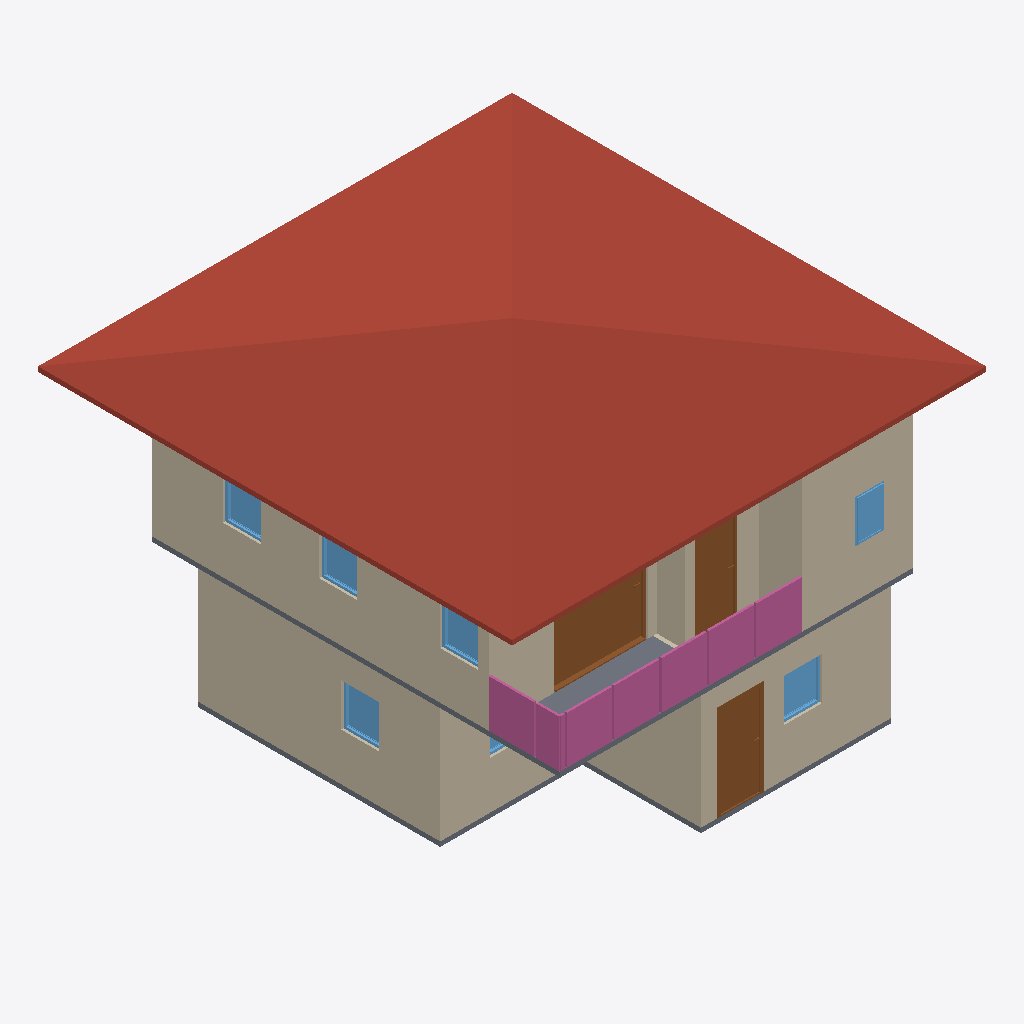
Isometric view of an IFC building model (IFC-SPF (STEP), schema IFC4, length unit metre), seen from the south-west, elements coloured by IFC class: 10 walls (beige), 7 windows (light blue), 4 railings (pink), 3 doors (brown), 2 slabs (grey), 1 roof (red-brown).
Extent 10.0 m × 10.0 m × 7.1 m (x, y, z). Storeys (3): gf at 0.00 m; 2f at 3.00 m; roof at 6.00 m. Elements (65): 26 IfcWall, 10 IfcDoor, 10 IfcRailing, 9 IfcWindow, 5 IfcSlab, 3 IfcStairFlight, 1 IfcCovering, 1 IfcRoof.

HEADER;
FILE_DESCRIPTION(('ViewDefinition[DesignTransferView]'),'2;1');
FILE_NAME('s04-activity.ifc','2026-10-06T16:55:27+08:00',(''),(''),'IfcOpenShell 0.8.5-post1','Bonsai 0.8.5-post1','Nobody');
FILE_SCHEMA(('IFC4'));
ENDSEC;
DATA;
#1=IFCPROJECT('0LKC0WpbD8PA_XBrFhCpaF',$,'My Project',$,$,$,$,(#10,#22),#5);
#27=IFCSITE('3sxFqmKV11_gxIDDl4Y_lg',$,'My Site',$,$,#50,$,$,$,$,$,$,$,$);
#33=IFCBUILDING('1m$GK7e2DEmQbG02497vaR',$,'My Building',$,$,#56,$,$,$,$,$,$);
#39=IFCBUILDINGSTOREY('2R6MNMnc19kvhLRgWBcpIA',$,'2f',$,$,#3715,$,$,$,$);
#63=IFCBUILDINGSTOREY('2esyIuEzn3I93tte1tdoBI',$,'gf',$,$,#79,$,$,$,$);
#80=IFCBUILDINGSTOREY('3mdEvjtbXFceVjNFlrymzZ',$,'roof',$,$,#3720,$,$,$,$);
#9023=IFCROOF('03$bZAQuT0sAvtrZYVyVmE',$,'Roof',$,$,#9054,#9032,$,$);
#231=IFCWALL('286sxNxEr5fvlw6yR0HLev',$,'Wall',$,$,#546,#237,$,$);
#3810=IFCWALL('1htx2jUm13FuUpH2UK4rW3',$,'Wall',$,$,#4192,#3816,$,$);
#104=IFCWALL('1FLkBEzZb1GPgIpMMj3NWf',$,'Wall',$,$,#655,#112,$,$);
#3935=IFCWALL('17WpLdm7n17g$XB7mEHrJS',$,'Wall',$,$,#4347,#3941,$,$);
#281=IFCWALL('312VMjIlb37QQDrxXsl9p8',$,'Wall',$,$,#610,#287,$,$);
#256=IFCWALL('0E5cRbKpP4jwbJAv5sYEPs',$,'Wall',$,$,#578,#262,$,$);
#4717=IFCSLAB('2m3pe$73L7SQGi6UicpCw1',$,'Slab',$,$,#4725,#4732,$,$);
#6297=IFCDOOR('0DEIZoTab3Sxh3ShGZW6tf',$,'Door',$,$,#8749,#6306,$,2.0,1.9913749694824219,$,.SLIDING_TO_RIGHT.,$);
#10922=IFCRAILING('2kOIXaLxfE1PdbmwiEZUw6',$,'Railing',$,$,#10948,#10931,$,$);
#10949=IFCRAILING('2PVO8JRX52pecSBOumu0tR',$,'Railing',$,$,#11234,#10962,$,$);
#1093=IFCDOOR('2Pl7Q2XTTC0g_bEQP4wEtH',$,'Door',$,$,#1276,#1102,$,2.0,0.9355303645133972,$,.SINGLE_SWING_LEFT.,$);
#3835=IFCWALL('1FVlTvvfbCWum0WIeY9JKc',$,'Wall',$,$,#4224,#3841,$,$);
#3910=IFCWALL('28siOMe9vE_Rod4yr9F9kb',$,'Wall',$,$,#3921,#3916,$,$);
#11177=IFCRAILING('1sxxL7DYD4_w$VNWIQvgVO',$,'Railing',$,'FRAMELESS_PANEL',#11244,#11186,$,.USERDEFINED.);
#4989=IFCDOOR('2l13TpoVn0Je$e39jzTaDC',$,'Door',$,$,#5317,#4998,$,2.0,0.8901262283325195,$,.SINGLE_SWING_LEFT.,$);
#962=IFCSLAB('3lEcpdgFr7OQOjkjQIW9xR',$,'Slab',$,$,#970,#977,$,$);
#3885=IFCWALL('0sB8nT2sjClvtltH4mzx67',$,'Wall',$,$,#4288,#3891,$,$);
#11047=IFCRAILING('0lkkGE4cn3vwpV5yJSn2ei',$,'Railing',$,'FRAMELESS_PANEL',#11239,#11056,$,.USERDEFINED.);
#3860=IFCWALL('2yNgDfoC5BEPHvgisVgKf9',$,'Wall',$,$,#4256,#3866,$,$);
#2264=IFCWINDOW('0cQtPLAYX1QeAxL64vBslE',$,'Window',$,$,#2437,#2273,$,0.8999999761581421,0.800000011920929,$,.SINGLE_PANEL.,$);
#3282=IFCWINDOW('3Wk7FtJ8jBgQJ9BrqyK40t',$,'Window',$,$,#3455,#3291,$,0.8999999761581421,0.800000011920929,$,.SINGLE_PANEL.,$);
#7945=IFCWINDOW('2$xedRa3z5Mh_cITHqAqTs',$,'Window',$,$,#8482,#7954,$,0.8999999761581421,0.800000011920929,$,.SINGLE_PANEL.,$);
#7734=IFCWINDOW('0$MyMNfEj2f9OTvxKb_l_v',$,'Window',$,$,#8264,#7743,$,0.8999999761581421,0.7998136281967163,$,.SINGLE_PANEL.,$);
#7799=IFCWINDOW('1UMf4_4cb2KhH_JLzjYyeK',$,'Window',$,$,#8373,#7808,$,0.8999999761581421,0.800000011920929,$,.SINGLE_PANEL.,$);
#7502=IFCWINDOW('1oUAIv2XXFPuMiuulMUKFr',$,'Window',$,$,#7566,#7511,$,0.8999999761581421,0.6000000238418579,$,$,$);
#2914=IFCWINDOW('2Xvp3lhyzFhPbgOrWyt76f',$,'Window',$,$,#3171,#2923,$,0.8999999761581421,1.2000000476837158,$,.DOUBLE_PANEL_VERTICAL.,$);
ENDSEC;
